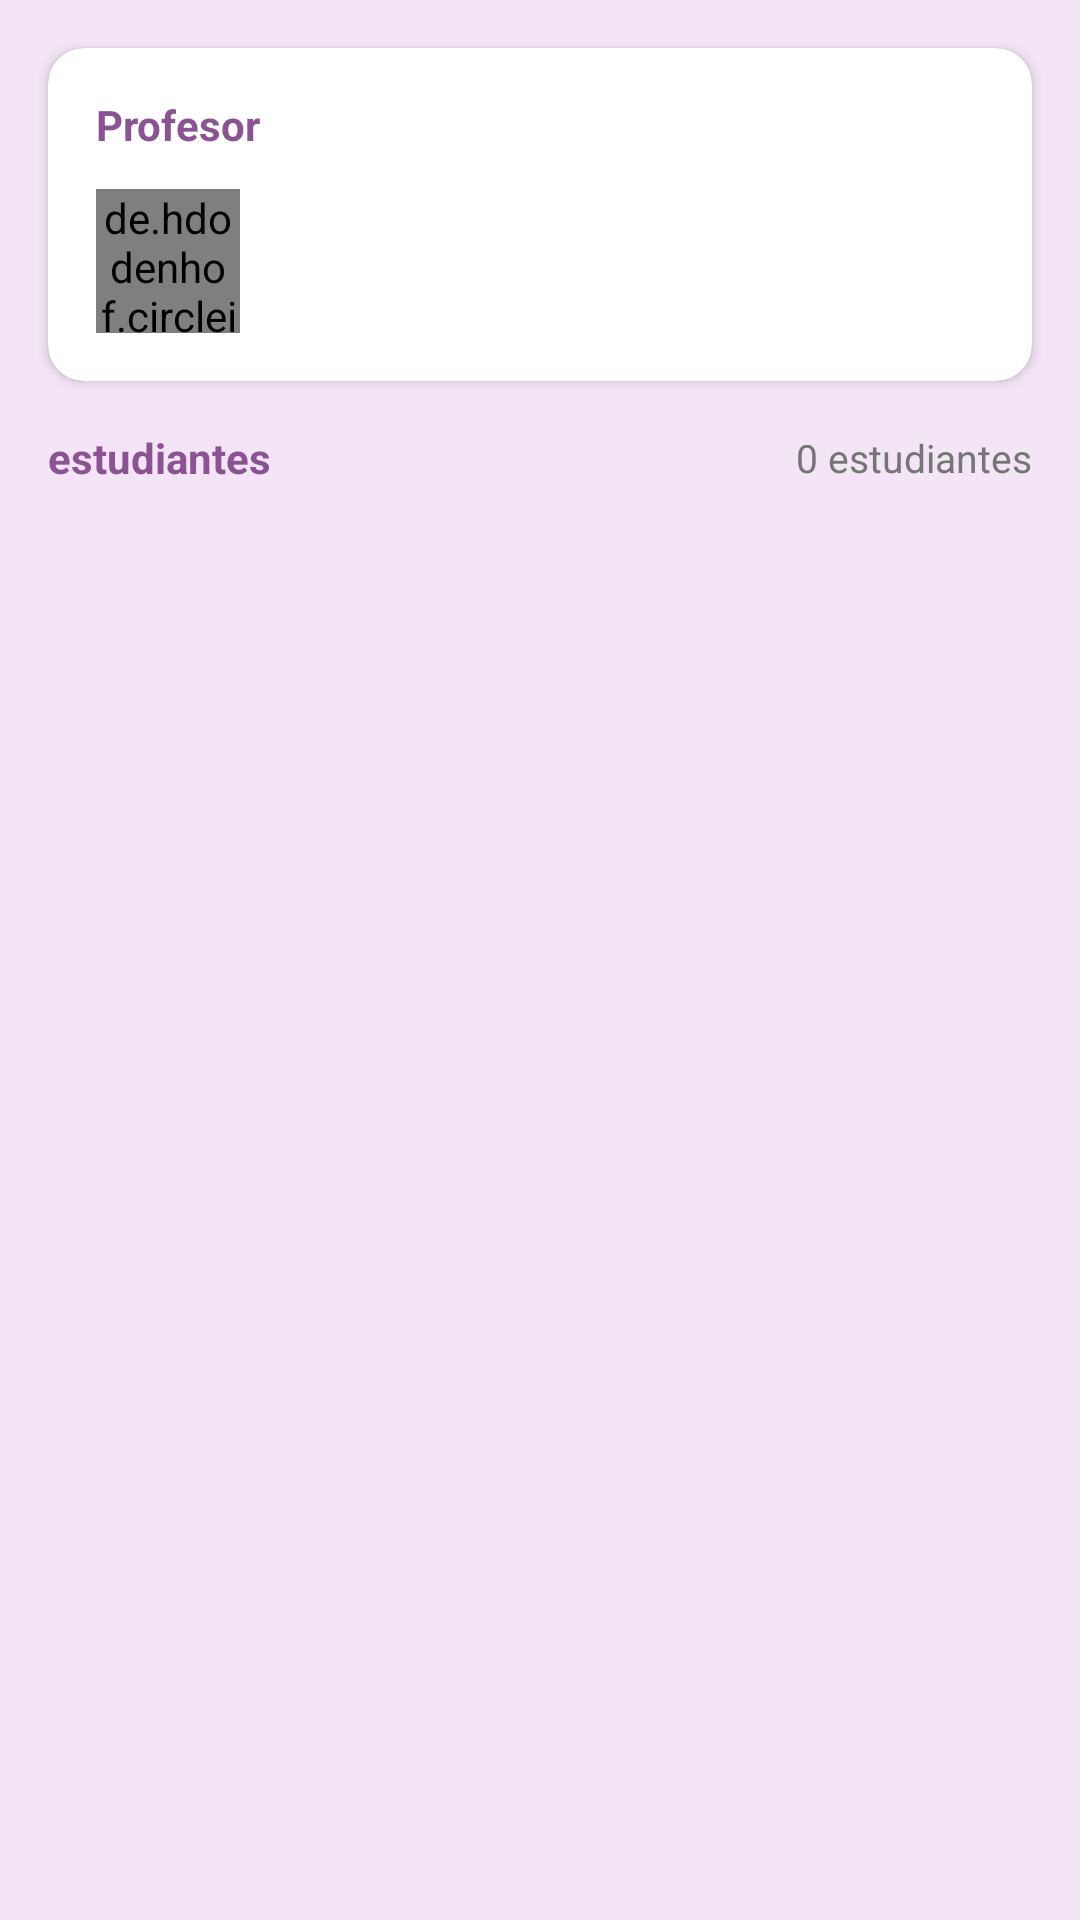

Produce the Android XML layout that renders to this screen, including the resource entries it uses.
<!-- AndroidManifest.xml: application theme AppTheme -->
<!-- res/layout/fragment_people.xml -->
<?xml version="1.0" encoding="utf-8"?>
<LinearLayout xmlns:android="http://schemas.android.com/apk/res/android"
    xmlns:app="http://schemas.android.com/apk/res-auto"
    android:layout_width="match_parent"
    android:layout_height="match_parent"
    android:orientation="vertical"
    android:background="@color/background_light">

    
    <androidx.cardview.widget.CardView
        android:layout_width="match_parent"
        android:layout_height="wrap_content"
        android:layout_margin="16dp"
        app:cardCornerRadius="12dp"
        app:cardElevation="2dp">

        <LinearLayout
            android:layout_width="match_parent"
            android:layout_height="wrap_content"
            android:orientation="vertical"
            android:padding="16dp">

            <TextView
                android:layout_width="wrap_content"
                android:layout_height="wrap_content"
                android:text="@string/teacher"
                android:textSize="14sp"
                android:textStyle="bold"
                android:textColor="@color/primary_purple"/>

            <LinearLayout
                android:layout_width="match_parent"
                android:layout_height="wrap_content"
                android:layout_marginTop="12dp"
                android:orientation="horizontal"
                android:gravity="center_vertical">

                <de.hdodenhof.circleimageview.CircleImageView
                    android:id="@+id/ivTeacherPhoto"
                    android:layout_width="48dp"
                    android:layout_height="48dp"
                    android:src="@drawable/ic_user_placeholder"
                    app:civ_border_width="2dp"
                    app:civ_border_color="@color/primary_purple"/>

                <TextView
                    android:id="@+id/tvTeacherName"
                    android:layout_width="wrap_content"
                    android:layout_height="wrap_content"
                    android:layout_marginStart="16dp"
                    android:text=""
                    android:textSize="16sp"
                    android:textStyle="bold"
                    android:textColor="@color/text_primary"/>

            </LinearLayout>

        </LinearLayout>

    </androidx.cardview.widget.CardView>

    
    <LinearLayout
        android:layout_width="match_parent"
        android:layout_height="wrap_content"
        android:layout_marginStart="16dp"
        android:layout_marginEnd="16dp"
        android:layout_marginBottom="8dp"
        android:orientation="horizontal"
        android:gravity="center_vertical">

        <TextView
            android:layout_width="0dp"
            android:layout_height="wrap_content"
            android:layout_weight="1"
            android:text="@string/students"
            android:textSize="14sp"
            android:textStyle="bold"
            android:textColor="@color/primary_purple"/>

        <TextView
            android:id="@+id/tvStudentCountPeople"
            android:layout_width="wrap_content"
            android:layout_height="wrap_content"
            android:text="0 estudiantes"
            android:textSize="13sp"
            android:textColor="@color/text_secondary"/>

    </LinearLayout>

    
    <androidx.recyclerview.widget.RecyclerView
        android:id="@+id/rvStudents"
        android:layout_width="match_parent"
        android:layout_height="0dp"
        android:layout_weight="1"
        android:paddingStart="16dp"
        android:paddingEnd="16dp"
        android:clipToPadding="false"/>

    
    <LinearLayout
        android:id="@+id/emptyStudents"
        android:layout_width="match_parent"
        android:layout_height="0dp"
        android:layout_weight="1"
        android:orientation="vertical"
        android:gravity="center"
        android:visibility="gone">

        <ImageView
            android:layout_width="80dp"
            android:layout_height="80dp"
            android:src="@drawable/ic_people"
            android:alpha="0.4"
            app:tint="@color/text_hint"/>

        <TextView
            android:layout_width="wrap_content"
            android:layout_height="wrap_content"
            android:layout_marginTop="16dp"
            android:text="@string/no_students_yet"
            android:textSize="16sp"
            android:textColor="@color/text_secondary"
            android:gravity="center"/>

    </LinearLayout>

</LinearLayout>
<!-- resources referenced by this layout -->
<resources>
  <color name="background_light">#F3E5F5</color>
  <color name="primary_purple">#8B5394</color>
  <color name="text_hint">#BDBDBD</color>
  <color name="text_primary">#212121</color>
  <color name="text_secondary">#757575</color>
  <!-- drawable ic_people (drawable) -->
  <?xml version="1.0" encoding="utf-8"?>
  <vector xmlns:android="http://schemas.android.com/apk/res/android"
      android:width="24dp"
      android:height="24dp"
      android:viewportWidth="24"
      android:viewportHeight="24">
      <path
          android:fillColor="@color/text_secondary"
          android:pathData="M16,11c1.66,0 2.99,-1.34 2.99,-3S17.66,5 16,5c-1.66,0 -3,1.34 -3,3s1.34,3 3,3zM8,11c1.66,0 2.99,-1.34 2.99,-3S9.66,5 8,5C6.34,5 5,6.34 5,8s1.34,3 3,3zM8,13c-2.33,0 -7,1.17 -7,3.5V19h14v-2.5c0,-2.33 -4.67,-3.5 -7,-3.5zM16,13c-0.29,0 -0.62,0.02 -0.97,0.05 1.16,0.84 1.97,1.97 1.97,3.45V19h6v-2.5c0,-2.33 -4.67,-3.5 -7,-3.5z"/>
  </vector>
  <!-- drawable ic_user_placeholder (drawable) -->
  <?xml version="1.0" encoding="utf-8"?>
  <vector xmlns:android="http://schemas.android.com/apk/res/android"
      android:width="24dp"
      android:height="24dp"
      android:viewportWidth="24"
      android:viewportHeight="24">
      <path
          android:fillColor="@color/gray"
          android:pathData="M12,12c2.21,0 4,-1.79 4,-4s-1.79,-4 -4,-4 -4,1.79 -4,4 1.79,4 4,4zM12,14c-2.67,0 -8,1.34 -8,4v2h16v-2c0,-2.66 -5.33,-4 -8,-4z"/>
  </vector>
  <string name="no_students_yet">Aún no hay estudiantes en esta clase</string>
  <string name="students">estudiantes</string>
  <string name="teacher">Profesor</string>
  <style name="AppTheme" parent="Theme.MaterialComponents.Light.NoActionBar">
          <item name="colorPrimary">@color/primary_purple</item>
          <item name="colorPrimaryDark">@color/primary_purple_dark</item>
          <item name="colorAccent">@color/accent_purple</item>
          <item name="android:windowBackground">@color/background_white</item>
          <item name="android:textColorPrimary">@color/text_primary</item>
          <item name="android:textColorSecondary">@color/text_secondary</item>
          <item name="windowActionBar">false</item>
          <item name="windowNoTitle">true</item>
      </style>
  <color name="gray">#9E9E9E</color>
  <color name="primary_purple_dark">#7B1FA2</color>
  <color name="accent_purple">#BA68C8</color>
  <color name="background_white">#FFFFFF</color>
</resources>
